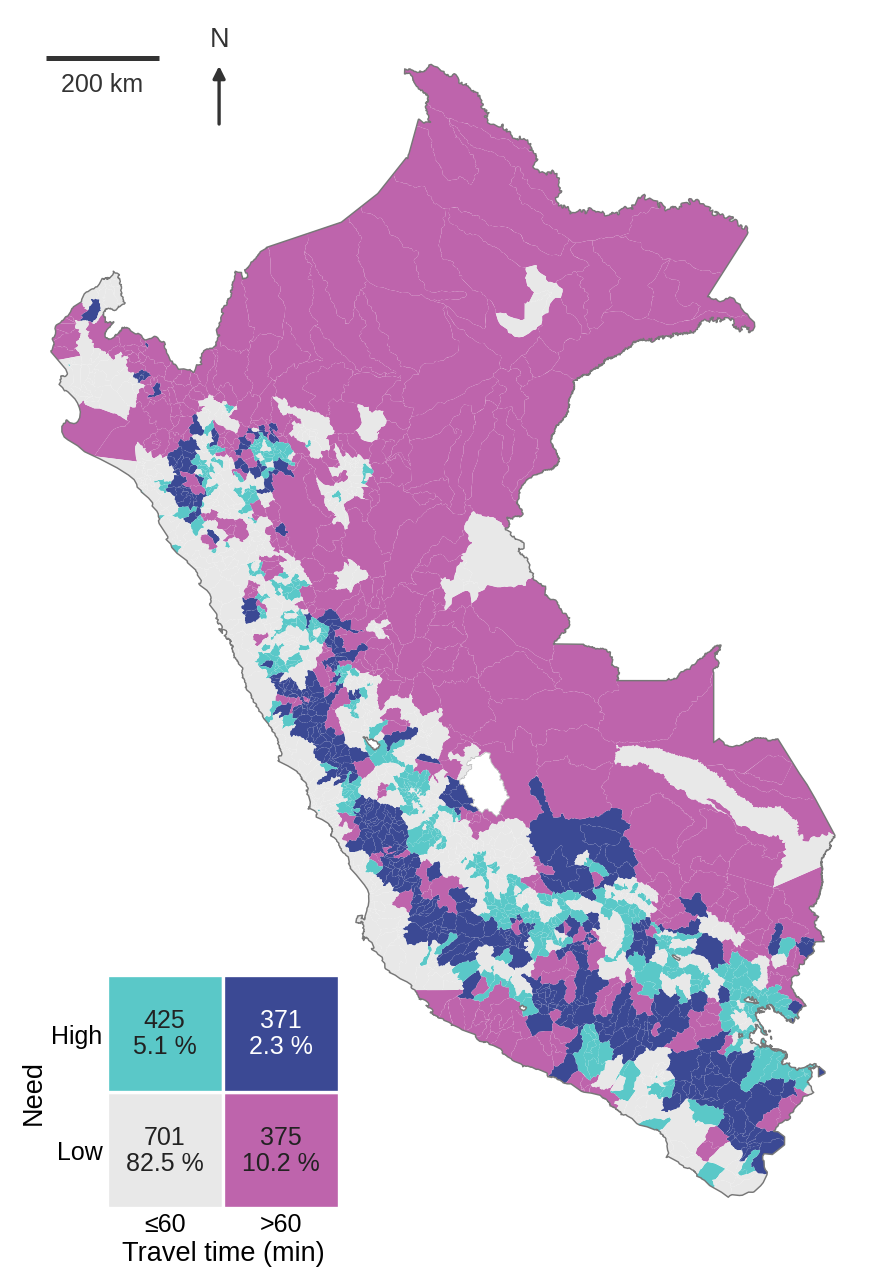

Data behind this chart, as committed beside it:
quadrant, districts, population_pct
high_need_poor_access, 371, 2.283
low_need_poor_access, 375, 10.18
high_need_good_access, 425, 5.067
low_need_good_access, 701, 82.47
